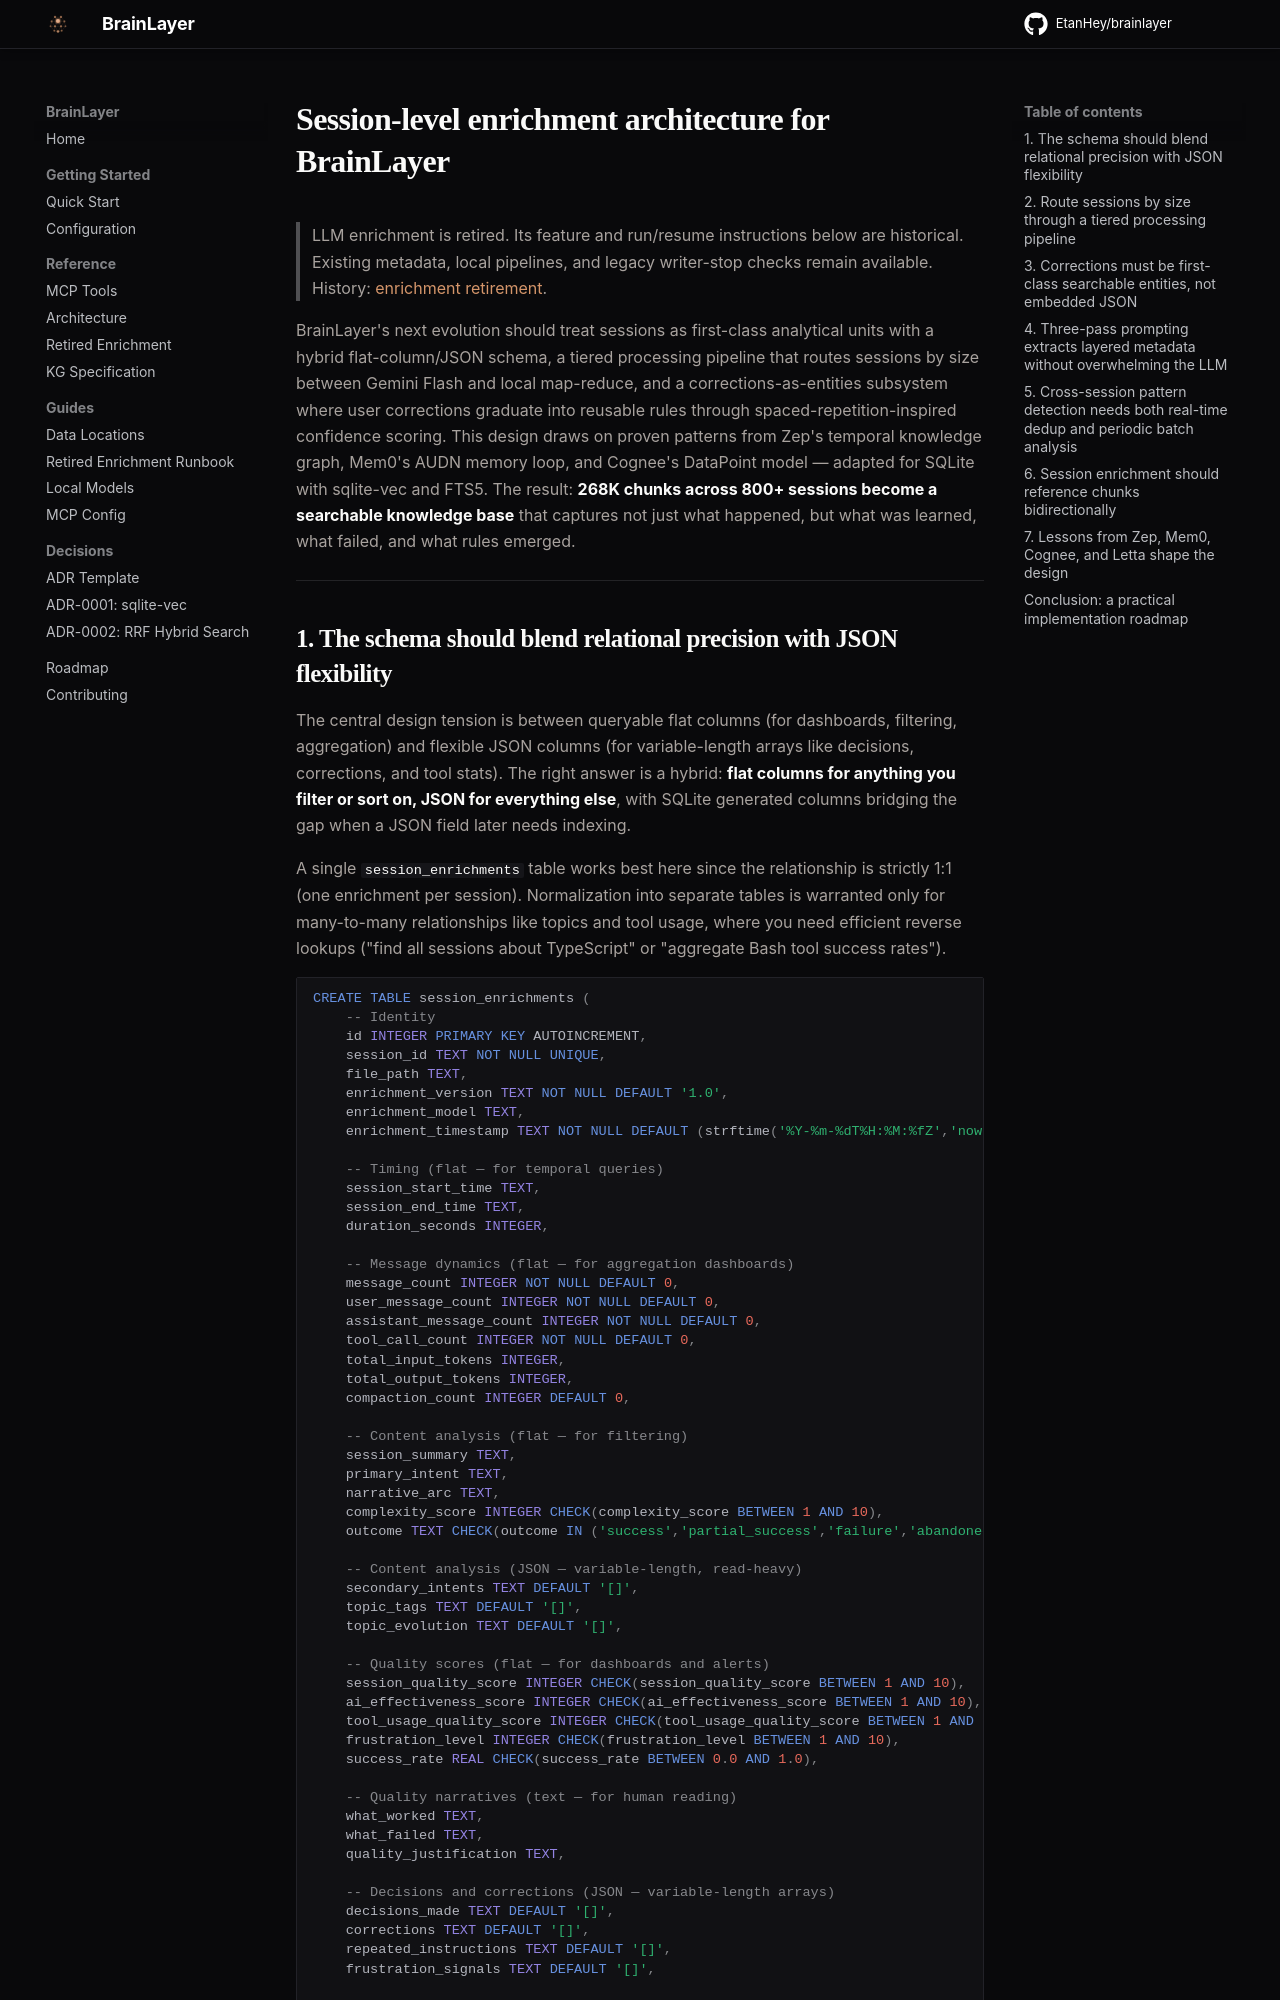

repository: EtanHey/brainlayer · page: research/session-enrichment/session-enrichment-architecture/index.html · generator: mkdocs

# Session-level enrichment architecture for BrainLayer

> LLM enrichment is retired. Its feature and run/resume instructions below are historical.
> Existing metadata, local pipelines, and legacy writer-stop checks remain available.
> History: [enrichment retirement](../../enrichment.md).

BrainLayer's next evolution should treat sessions as first-class analytical units with a hybrid flat-column/JSON schema, a tiered processing pipeline that routes sessions by size between Gemini Flash and local map-reduce, and a corrections-as-entities subsystem where user corrections graduate into reusable rules through spaced-repetition-inspired confidence scoring. This design draws on proven patterns from Zep's temporal knowledge graph, Mem0's AUDN memory loop, and Cognee's DataPoint model — adapted for SQLite with sqlite-vec and FTS5. The result: **268K chunks across 800+ sessions become a searchable knowledge base** that captures not just what happened, but what was learned, what failed, and what rules emerged.

---
